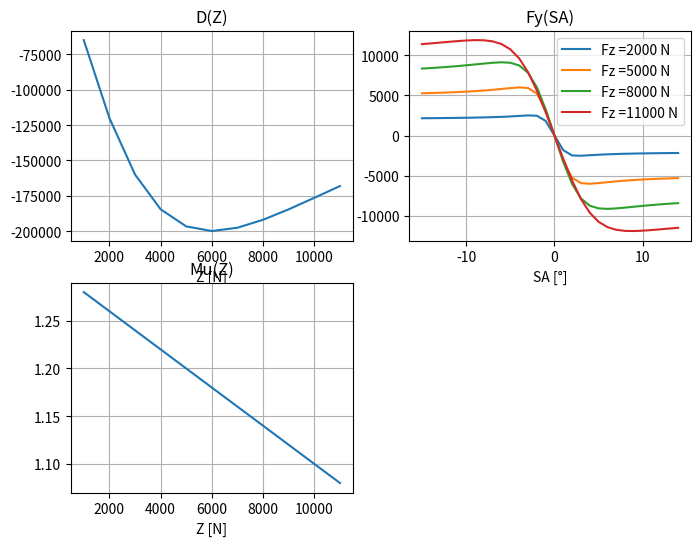

The script that saved this image:
#!/usr/bin/env python
# coding: utf-8


#from ipywidgets import interactive
import numpy as np
from matplotlib import pyplot as plt


Z = np.arange(1000,12000,1000)
SA = np.arange(-15,15,1)

Fnomin = 5000

#def f(Pky1, Pky2, Pdy1, Pdy2, Pcy1, Pey1, Pey2):
Pky1 = -40
Pky2 = 1.2
Pdy1 = 1.2
Pdy2 = -0.1
Pcy1 = 1.4
Pey1 = -1
Pey2 = 0

f = plt.figure(figsize=(8,6))
ax = f.add_subplot(221)
ax2 = f.add_subplot(222)
ax3 = f.add_subplot(223)
Ky = Pky1*Fnomin*np.sin(2*np.arctan(Z/(Pky2*Fnomin)))
ax.plot(Z, Ky, '-')
ax.grid()
ax.set_title("D(Z)")
ax.set_xlabel("Z [N]")
#ax.set_ylabel("Cornering stiffness [N/rad]")

Muy = Pdy1 + Pdy2*(Z-Fnomin)/Fnomin
ax3.plot(Z, Muy, '-')
ax3.grid()
ax3.set_title("Mu(Z)")
ax3.set_xlabel("Z [N]")

for Fz in [2000, 5000, 8000, 11000]:
    D = (Pdy1 + Pdy2*(Fz-Fnomin)/Fnomin)*Fz
    B = Pky1*Fnomin*np.sin(2*np.arctan(Fz/(Pky2*Fnomin)))/D/Pcy1
    E = Pey1 + Pey2*(Fz-Fnomin)/Fnomin
    Fy = D*np.sin(Pcy1*np.arctan(B*SA*(np.pi/180) - E*(B*SA*(np.pi/180) - np.arctan(B*SA*(np.pi/180)))))
    
    ax2.plot(SA, Fy, '-', label="Fz ="+str(Fz)+" N")
ax2.legend()
ax2.grid()
ax2.set_title("Fy(SA)")
ax2.set_xlabel("SA [°]")
#ax2.set_ylabel("Fy [N]")
    

#interactive_plot = interactive(f, Pky1=(-100, 0, 1), Pky2=(0, 3, 0.1), Pdy1=(0, 3, 0.01), Pdy2=(-0.5, 0, 0.01), Pcy1=(1, 2, 0.01), Pey1=(-5, 1, 0.1), Pey2=(-5, 5, 0.1))

#interactive_plot

